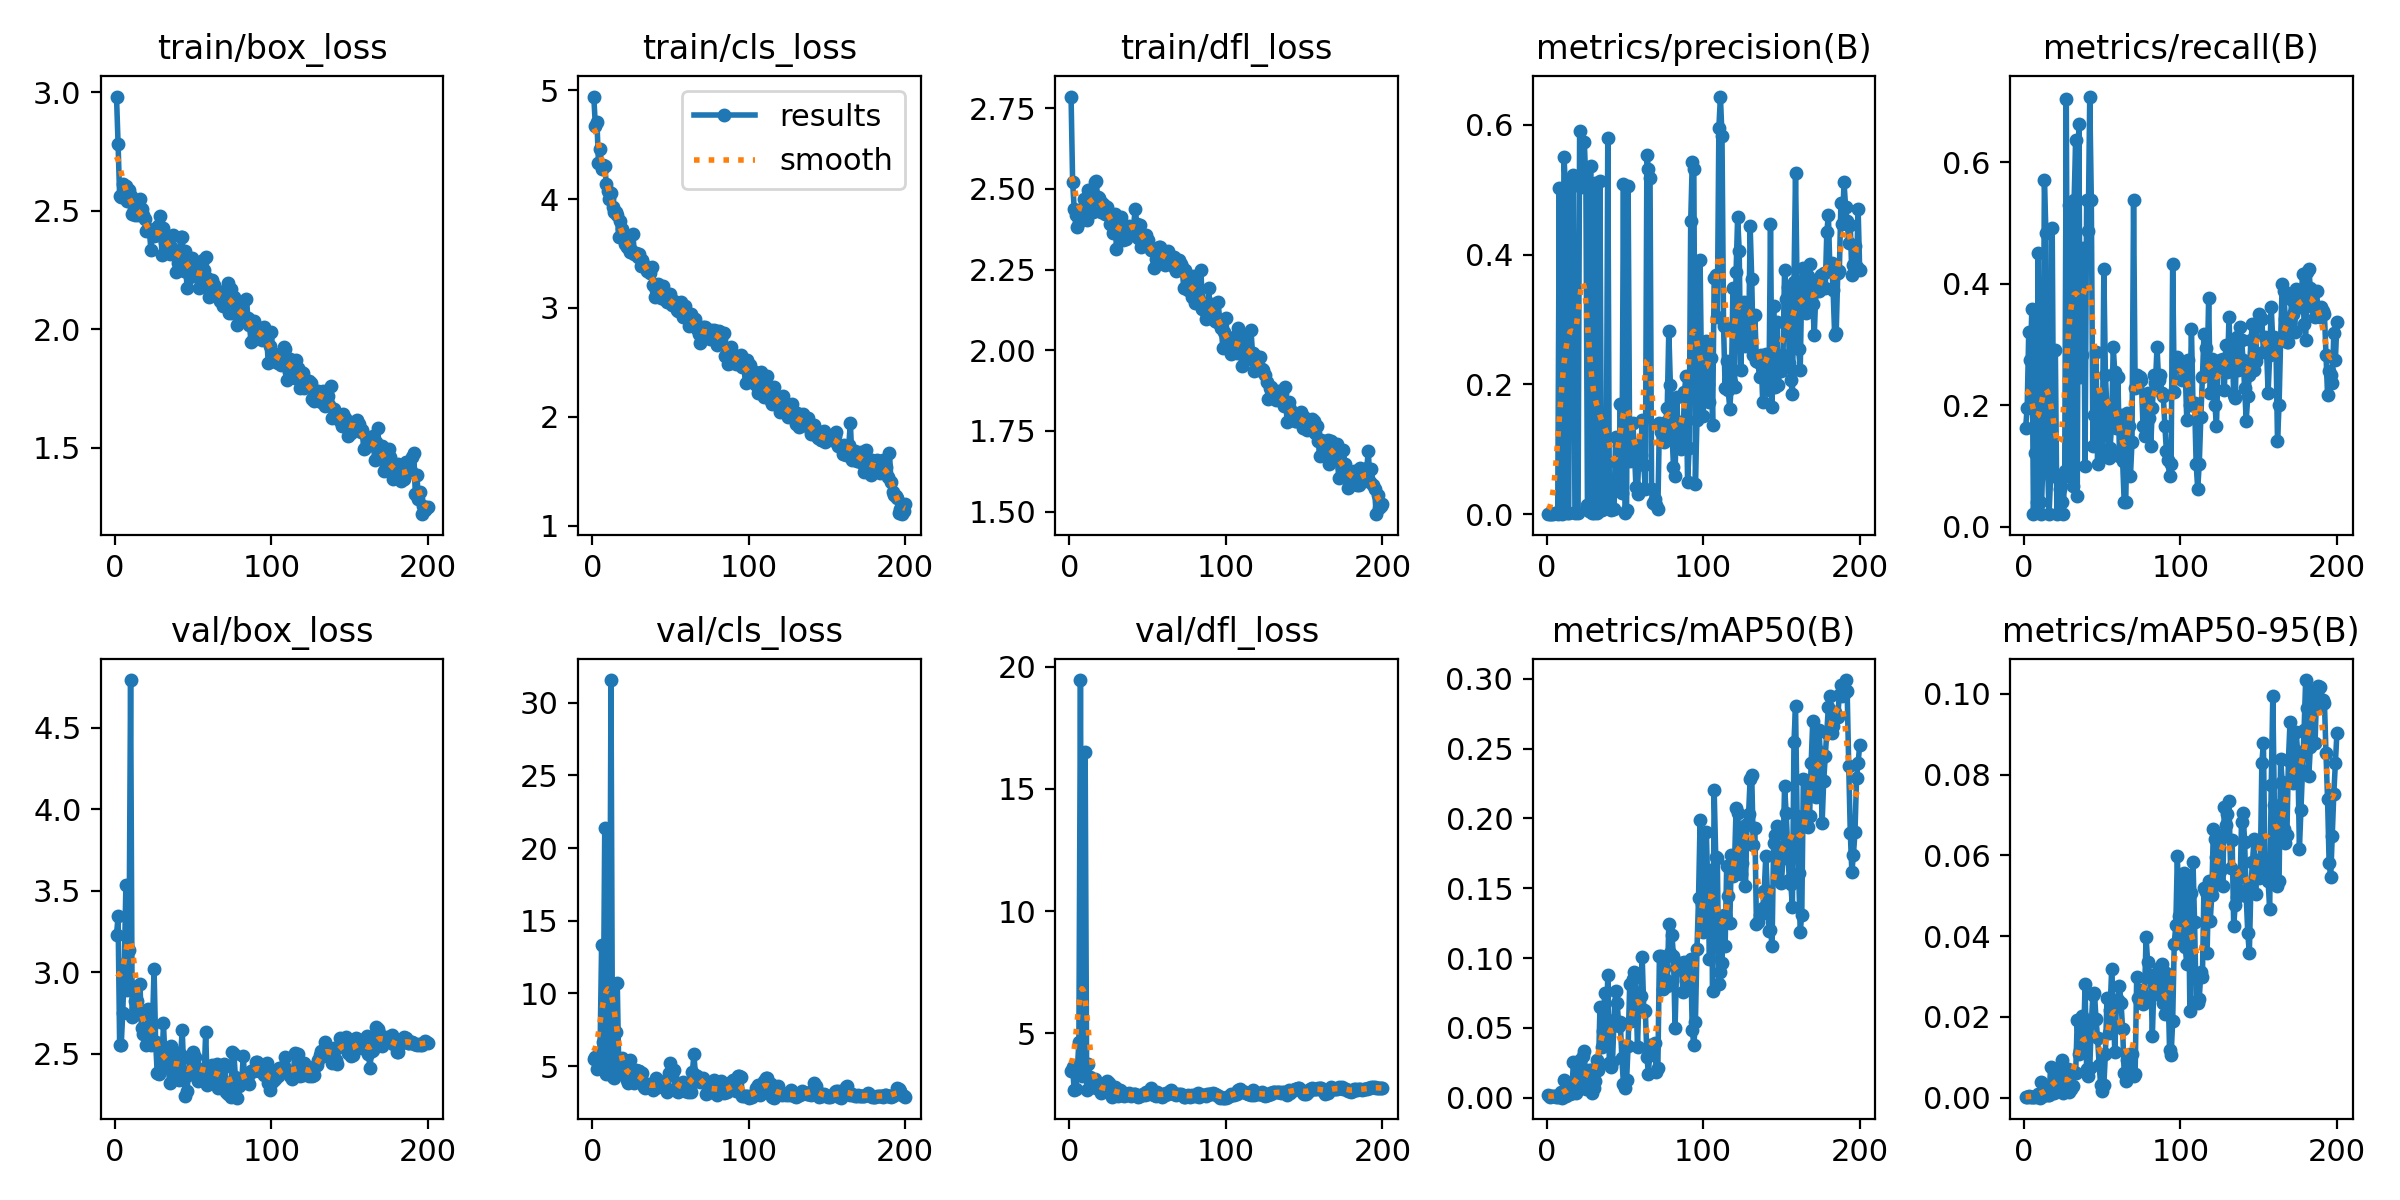

Values plotted in this chart, from the file beside it:
epoch, train/box_loss, train/cls_loss, train/dfl_loss, metrics/precision(B), metrics/recall(B), metrics/mAP50(B), metrics/mAP50-95(B), val/box_loss, val/cls_loss, val/dfl_loss, lr/pg0, lr/pg1, lr/pg2
1, 2.983, 4.943, 2.786, 0.00061, 0.1625, 0.0019, 0.00028, 3.23, 5.465, 3.449, 0.0002167, 0.0002167, 0.0002167
2, 2.782, 4.676, 2.522, 0.0007, 0.1958, 0.00052, 0.00012, 3.343, 5.621, 3.614, 0.0004479, 0.0004479, 0.0004479
3, 2.561, 4.713, 2.438, 0.00109, 0.3208, 0.00116, 0.00034, 2.553, 4.803, 2.664, 0.0006767, 0.0006767, 0.0006767
4, 2.556, 4.332, 2.42, 0.00104, 0.275, 0.00095, 0.00029, 2.554, 5.24, 2.73, 0.0009032, 0.0009032, 0.0009032
5, 2.614, 4.465, 2.382, 0.00122, 0.3583, 0.0011, 0.00028, 2.752, 5.997, 3.54, 0.001128, 0.001128, 0.001128
6, 2.599, 4.277, 2.398, 0.00171, 0.02083, 0.0006, 0.00021, 3.049, 13.36, 4.624, 0.001349, 0.001349, 0.001349
7, 2.604, 4.314, 2.406, 0.00034, 0.1208, 0.00043, 0.00011, 3.534, 6.672, 19.45, 0.001569, 0.001569, 0.001569
8, 2.541, 4.305, 2.439, 0.5027, 0.04167, 0.00202, 0.0004, 2.889, 21.41, 3.269, 0.001609, 0.001609, 0.001609
9, 2.587, 4.141, 2.469, 0.00155, 0.45, 0.00415, 0.00089, 3.137, 4.488, 3.38, 0.001601, 0.001601, 0.001601
10, 2.564, 4.073, 2.451, 7e-05, 0.04167, 4e-05, 1e-05, 4.792, 5.404, 16.51, 0.001593, 0.001593, 0.001593
11, 2.487, 3.998, 2.402, 0.551, 0.02083, 0.0125, 0.00389, 2.726, 5.276, 2.696, 0.001584, 0.001584, 0.001584
12, 2.509, 4.055, 2.498, 0.5018, 0.1042, 0.00122, 0.0004, 2.909, 31.57, 3.74, 0.001576, 0.001576, 0.001576
13, 2.481, 3.926, 2.476, 0.00199, 0.5708, 0.00605, 0.00142, 2.826, 4.264, 3.192, 0.001568, 0.001568, 0.001568
14, 2.485, 3.879, 2.433, 0.00157, 0.4833, 0.00425, 0.00113, 2.822, 4.188, 3.022, 0.00156, 0.00156, 0.00156
15, 2.482, 3.879, 2.429, 0.5021, 0.1042, 0.00237, 0.00055, 2.747, 7.347, 2.925, 0.001551, 0.001551, 0.001551
16, 2.548, 3.85, 2.52, 0.5166, 0.02083, 0.0033, 0.00064, 2.926, 10.75, 3.115, 0.001543, 0.001543, 0.001543
17, 2.509, 3.652, 2.523, 0.5237, 0.08333, 0.02546, 0.00769, 2.657, 4.688, 2.764, 0.001535, 0.001535, 0.001535
18, 2.481, 3.796, 2.475, 0.00207, 0.4917, 0.00856, 0.0025, 2.623, 4.609, 2.894, 0.001527, 0.001527, 0.001527
19, 2.464, 3.727, 2.472, 0.00288, 0.08333, 0.00371, 0.00128, 2.641, 5.535, 2.832, 0.001519, 0.001519, 0.001519
20, 2.413, 3.645, 2.429, 0.00115, 0.2917, 0.0136, 0.0039, 2.556, 4.488, 2.551, 0.00151, 0.00151, 0.00151
21, 2.425, 3.584, 2.456, 0.5908, 0.02083, 0.02731, 0.00705, 2.773, 4.747, 2.722, 0.001502, 0.001502, 0.001502
22, 2.416, 3.559, 2.451, 0.5043, 0.08333, 0.00843, 0.00232, 2.607, 4.047, 2.652, 0.001494, 0.001494, 0.001494
23, 2.334, 3.556, 2.421, 0.5074, 0.0625, 0.02978, 0.00577, 2.552, 3.865, 2.674, 0.001486, 0.001486, 0.001486
24, 2.418, 3.514, 2.442, 0.5735, 0.04167, 0.03341, 0.00925, 2.674, 5.388, 3.038, 0.001477, 0.001477, 0.001477
25, 2.393, 3.533, 2.425, 0.5114, 0.02083, 0.00629, 0.00122, 3.021, 4.462, 2.958, 0.001469, 0.001469, 0.001469
26, 2.398, 3.675, 2.39, 0.01457, 0.09167, 0.0089, 0.00277, 2.575, 4.443, 2.673, 0.001461, 0.001461, 0.001461
27, 2.43, 3.493, 2.41, 0.00525, 0.7042, 0.01998, 0.0056, 2.381, 3.827, 2.394, 0.001453, 0.001453, 0.001453
28, 2.442, 3.501, 2.363, 0.5361, 0.08333, 0.02004, 0.00704, 2.377, 4.701, 2.511, 0.001444, 0.001444, 0.001444
29, 2.476, 3.472, 2.422, 0.00185, 0.5292, 0.00364, 0.00132, 2.528, 4.676, 2.809, 0.001436, 0.001436, 0.001436
30, 2.313, 3.493, 2.314, 0.00232, 0.5208, 0.00683, 0.00209, 2.42, 4.633, 2.561, 0.001428, 0.001428, 0.001428
31, 2.427, 3.387, 2.389, 0.5105, 0.06667, 0.01166, 0.00302, 2.689, 4.181, 2.451, 0.001419, 0.001419, 0.001419
32, 2.37, 3.437, 2.399, 0.00185, 0.5375, 0.02717, 0.00625, 2.466, 4.555, 2.694, 0.001411, 0.001411, 0.001411
33, 2.366, 3.396, 2.412, 0.00565, 0.6375, 0.02004, 0.0061, 2.421, 3.584, 2.626, 0.001403, 0.001403, 0.001403
34, 2.345, 3.379, 2.34, 0.5138, 0.05, 0.06465, 0.01916, 2.417, 3.519, 2.558, 0.001395, 0.001395, 0.001395
35, 2.318, 3.343, 2.352, 0.00618, 0.6625, 0.03651, 0.01078, 2.322, 3.66, 2.442, 0.001386, 0.001386, 0.001386
36, 2.349, 3.341, 2.345, 0.03484, 0.2458, 0.04769, 0.01171, 2.546, 3.668, 2.475, 0.001378, 0.001378, 0.001378
37, 2.398, 3.325, 2.381, 0.06364, 0.2833, 0.07501, 0.02029, 2.517, 3.751, 2.511, 0.00137, 0.00137, 0.00137
38, 2.324, 3.378, 2.385, 0.02485, 0.4583, 0.04377, 0.01302, 2.368, 3.687, 2.546, 0.001362, 0.001362, 0.001362
39, 2.242, 3.216, 2.379, 0.5802, 0.1, 0.08787, 0.02807, 2.373, 3.326, 2.428, 0.001353, 0.001353, 0.001353
40, 2.279, 3.098, 2.377, 0.01136, 0.5375, 0.02476, 0.00718, 2.503, 3.501, 2.486, 0.001345, 0.001345, 0.001345
41, 2.296, 3.164, 2.386, 0.0067, 0.4875, 0.02199, 0.00541, 2.34, 4.188, 2.53, 0.001337, 0.001337, 0.001337
42, 2.388, 3.224, 2.439, 0.00751, 0.7083, 0.02529, 0.00729, 2.495, 3.575, 2.517, 0.001329, 0.001329, 0.001329
43, 2.39, 3.161, 2.392, 0.00772, 0.5375, 0.05586, 0.01841, 2.647, 3.973, 2.449, 0.00132, 0.00132, 0.00132
44, 2.246, 3.087, 2.349, 0.1183, 0.1333, 0.07626, 0.02543, 2.389, 3.641, 2.398, 0.001312, 0.001312, 0.001312
45, 2.33, 3.201, 2.387, 0.07857, 0.1833, 0.0679, 0.02602, 2.244, 3.717, 2.444, 0.001304, 0.001304, 0.001304
46, 2.175, 3.085, 2.32, 0.03774, 0.2875, 0.05169, 0.01942, 2.271, 3.943, 2.49, 0.001296, 0.001296, 0.001296
47, 2.277, 3.073, 2.351, 0.1706, 0.1042, 0.05392, 0.01481, 2.37, 3.505, 2.494, 0.001287, 0.001287, 0.001287
48, 2.219, 3.058, 2.337, 0.03254, 0.2167, 0.0284, 0.00819, 2.477, 3.224, 2.485, 0.001279, 0.001279, 0.001279
49, 2.301, 3.085, 2.358, 0.5088, 0.1833, 0.00989, 0.00303, 2.462, 4.519, 2.582, 0.001271, 0.001271, 0.001271
50, 2.244, 3.127, 2.341, 0.00231, 0.1167, 0.00704, 0.00171, 2.51, 5.205, 2.533, 0.001263, 0.001263, 0.001263
51, 2.254, 3.026, 2.324, 0.00708, 0.425, 0.01238, 0.00309, 2.478, 4.404, 2.543, 0.001254, 0.001254, 0.001254
52, 2.226, 3.06, 2.309, 0.5066, 0.25, 0.03723, 0.01089, 2.418, 4.749, 2.776, 0.001246, 0.001246, 0.001246
53, 2.22, 3.028, 2.31, 0.08232, 0.1917, 0.08117, 0.02458, 2.335, 3.444, 2.517, 0.001238, 0.001238, 0.001238
54, 2.176, 2.98, 2.255, 0.0893, 0.1125, 0.05474, 0.01602, 2.379, 3.265, 2.455, 0.00123, 0.00123, 0.00123
55, 2.232, 2.969, 2.282, 0.1409, 0.1292, 0.08468, 0.02172, 2.4, 3.237, 2.449, 0.001221, 0.001221, 0.001221
56, 2.293, 3.021, 2.312, 0.0988, 0.1708, 0.09, 0.03188, 2.377, 3.66, 2.575, 0.001213, 0.001213, 0.001213
57, 2.248, 3.055, 2.32, 0.0418, 0.2958, 0.07364, 0.02344, 2.368, 3.592, 2.47, 0.001205, 0.001205, 0.001205
58, 2.304, 2.915, 2.321, 0.03112, 0.2542, 0.03637, 0.01131, 2.631, 3.925, 2.47, 0.001197, 0.001197, 0.001197
59, 2.218, 3.014, 2.296, 0.1079, 0.1625, 0.07486, 0.02299, 2.31, 3.285, 2.41, 0.001188, 0.001188, 0.001188
60, 2.134, 2.964, 2.278, 0.09192, 0.2458, 0.07299, 0.02414, 2.323, 3.574, 2.52, 0.00118, 0.00118, 0.00118
... 140 more rows
